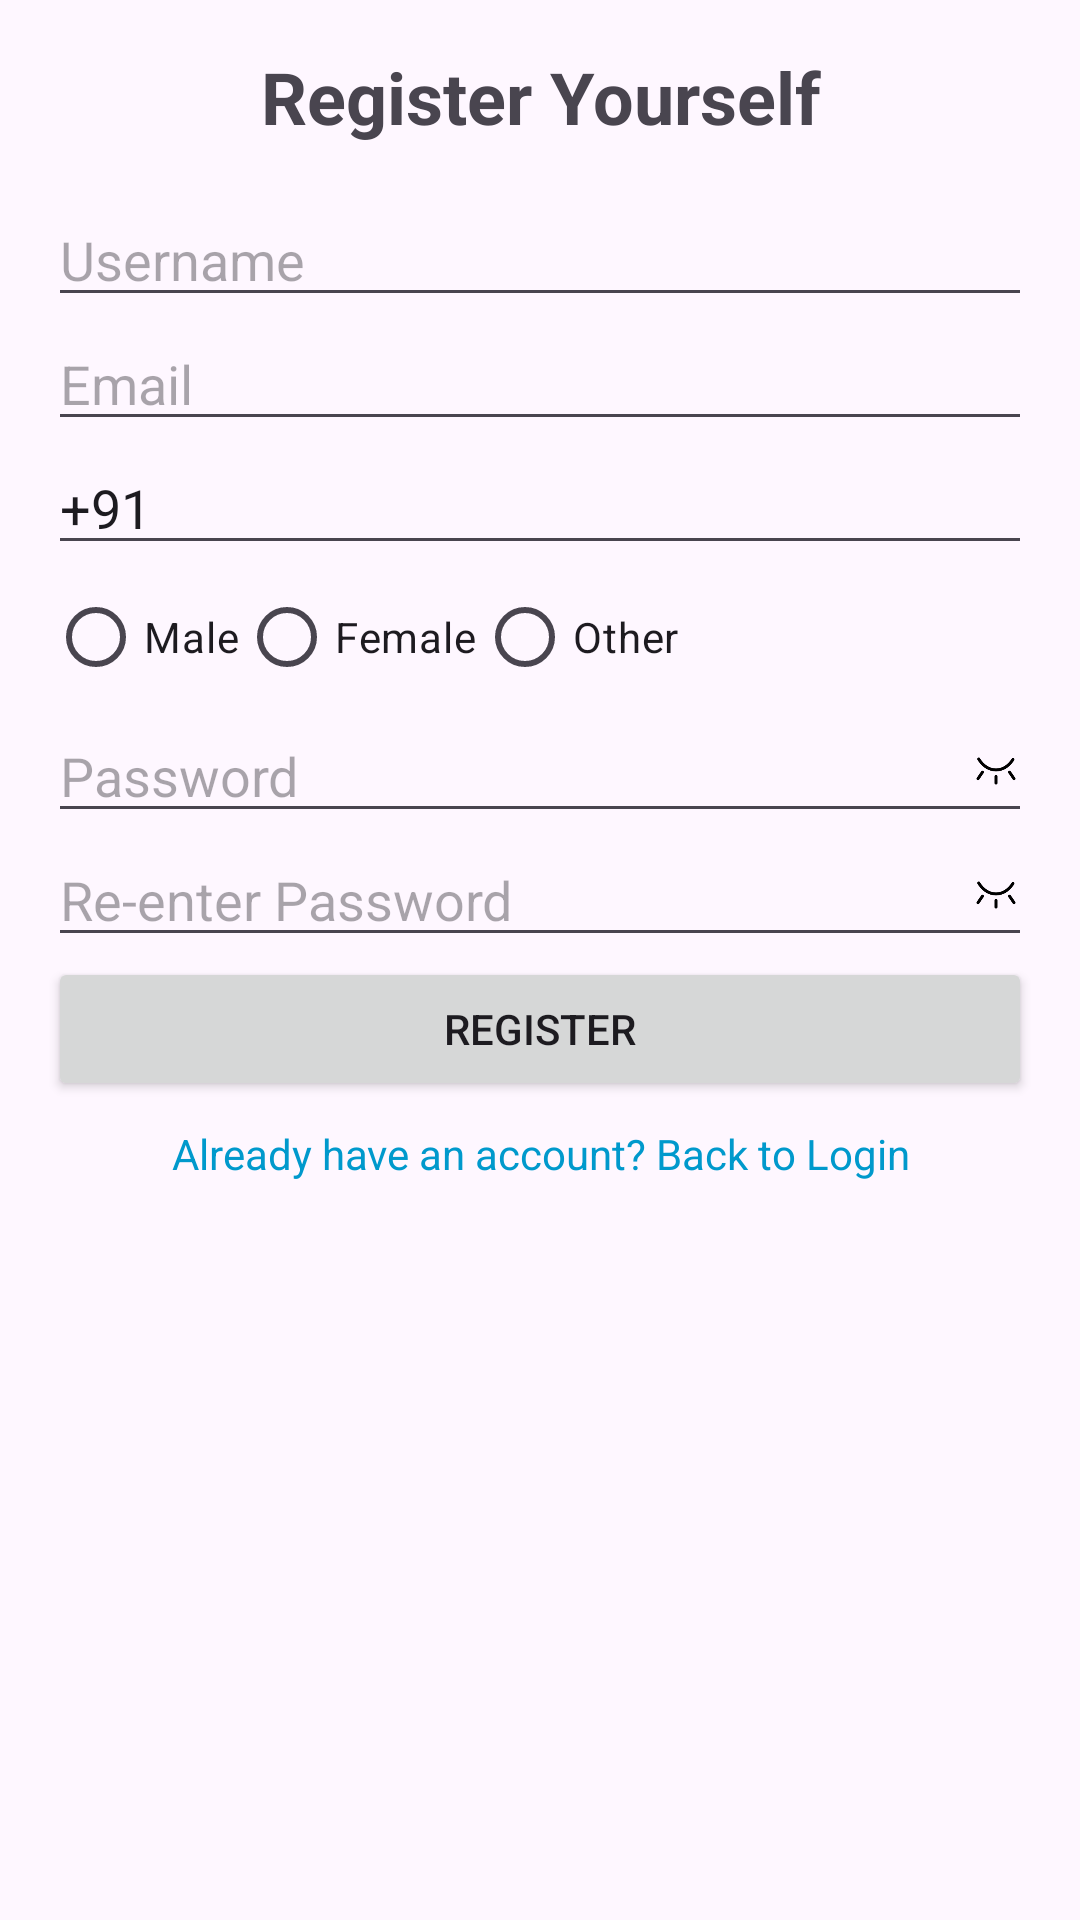

The Android layout XML behind this screen, and the referenced resources:
<!-- AndroidManifest.xml: application theme Theme.TwoStepVerification -->
<!-- res/layout/fragment_registration.xml -->
<ScrollView
    xmlns:android="http://schemas.android.com/apk/res/android"
    android:layout_width="match_parent"
    android:layout_height="match_parent"
    android:padding="16dp">

    <LinearLayout
        android:layout_width="match_parent"
        android:layout_height="wrap_content"
        android:orientation="vertical">

        
        <TextView
            android:id="@+id/tvHeadline"
            android:layout_width="match_parent"
            android:layout_height="wrap_content"
            android:text="Register Yourself"
            android:textSize="24sp"
            android:textStyle="bold"
            android:gravity="center"
            android:layout_marginBottom="16dp" />

        <EditText
            android:id="@+id/etUsername"
            android:layout_width="match_parent"
            android:layout_height="wrap_content"
            android:hint="Username" />

        <EditText
            android:id="@+id/etEmail"
            android:layout_width="match_parent"
            android:layout_height="wrap_content"
            android:hint="Email"
            android:inputType="textEmailAddress" />

        <EditText
            android:id="@+id/etMobile"
            android:layout_width="match_parent"
            android:layout_height="wrap_content"
            android:hint="Mobile Number"
            android:text="+91"
            android:inputType="phone" />

        <RadioGroup
            android:id="@+id/radioGroupGender"
            android:layout_width="match_parent"
            android:layout_height="wrap_content"
            android:orientation="horizontal">

            <RadioButton
                android:id="@+id/rbMale"
                android:layout_width="wrap_content"
                android:layout_height="wrap_content"
                android:text="Male" />

            <RadioButton
                android:id="@+id/rbFemale"
                android:layout_width="wrap_content"
                android:layout_height="wrap_content"
                android:text="Female" />

            <RadioButton
                android:id="@+id/rbOther"
                android:layout_width="wrap_content"
                android:layout_height="wrap_content"
                android:text="Other" />
        </RadioGroup>

        
        <RelativeLayout
            android:layout_width="match_parent"
            android:layout_height="wrap_content">

            <EditText
                android:id="@+id/etPassword"
                android:layout_width="match_parent"
                android:layout_height="wrap_content"
                android:hint="Password"
                android:inputType="textPassword"
                android:paddingEnd="48dp" />

            <ImageView
                android:id="@+id/ivTogglePassword"
                android:layout_width="24dp"
                android:layout_height="24dp"
                android:layout_alignParentEnd="true"
                android:layout_centerVertical="true"
                android:padding="4dp"
                android:src="@drawable/ic_eye_close"
                android:contentDescription="Toggle Password Visibility" />
        </RelativeLayout>


        
        <RelativeLayout
            android:layout_width="match_parent"
            android:layout_height="wrap_content">

            <EditText
                android:id="@+id/etRePassword"
                android:layout_width="match_parent"
                android:layout_height="wrap_content"
                android:hint="Re-enter Password"
                android:inputType="textPassword"
                android:paddingEnd="48dp" />

            <ImageView
                android:id="@+id/ivToggleRePassword"
                android:layout_width="24dp"
                android:layout_height="24dp"
                android:layout_alignParentEnd="true"
                android:layout_centerVertical="true"
                android:padding="4dp"
                android:src="@drawable/ic_eye_close"
                android:contentDescription="Toggle Re-enter Password Visibility" />
        </RelativeLayout>


        <Button
            android:id="@+id/btnRegister"
            android:layout_width="match_parent"
            android:layout_height="wrap_content"
            android:text="Register" />

        <TextView
            android:id="@+id/tvBackToLogin"
            android:layout_width="match_parent"
            android:layout_height="wrap_content"
            android:gravity="center"
            android:paddingTop="8dp"
            android:text="Already have an account? Back to Login"
            android:textColor="@android:color/holo_blue_dark"
            android:textSize="14sp" />
    </LinearLayout>
</ScrollView>
<!-- resources referenced by this layout -->
<resources>
  <!-- drawable ic_eye_close: png bitmap (drawable, 1877 bytes) -->
  <style name="Theme.TwoStepVerification" parent="Base.Theme.TwoStepVerification" />
  <style name="Base.Theme.TwoStepVerification" parent="Theme.Material3.DayNight.NoActionBar">
          
          
      </style>
</resources>
